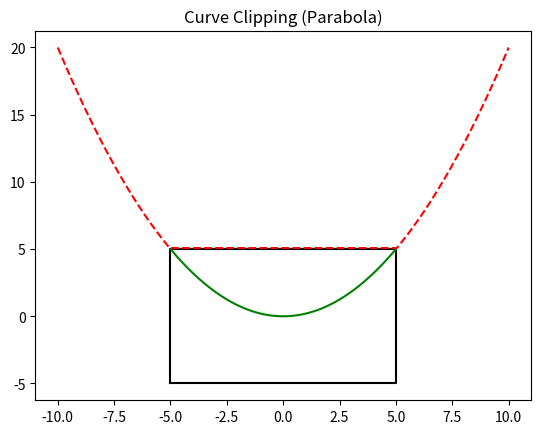

Recreate this plot in Python.
import numpy as np
import matplotlib.pyplot as plt
# Clipping window
xmin, xmax = -5, 5
ymin, ymax = -5, 5

# Generate curve (parabola)
x = np.linspace(-10, 10, 400)
y = x**2 / 5

# Separate inside and outside points
x_in, y_in = [], []
x_out, y_out = [], []

for xi, yi in zip(x, y):
    if xmin <= xi <= xmax and ymin <= yi <= ymax:
        x_in.append(xi)
        y_in.append(yi)
    else:
        x_out.append(xi)
        y_out.append(yi)

# Plot
plt.figure()
plt.title("Curve Clipping (Parabola)")
# Clipping window
plt.plot([xmin, xmax, xmax, xmin, xmin],
         [ymin, ymin, ymax, ymax, ymin], 'k-')
plt.plot(x_out, y_out, 'r--')
plt.plot(x_in, y_in, 'g')
plt.show()
